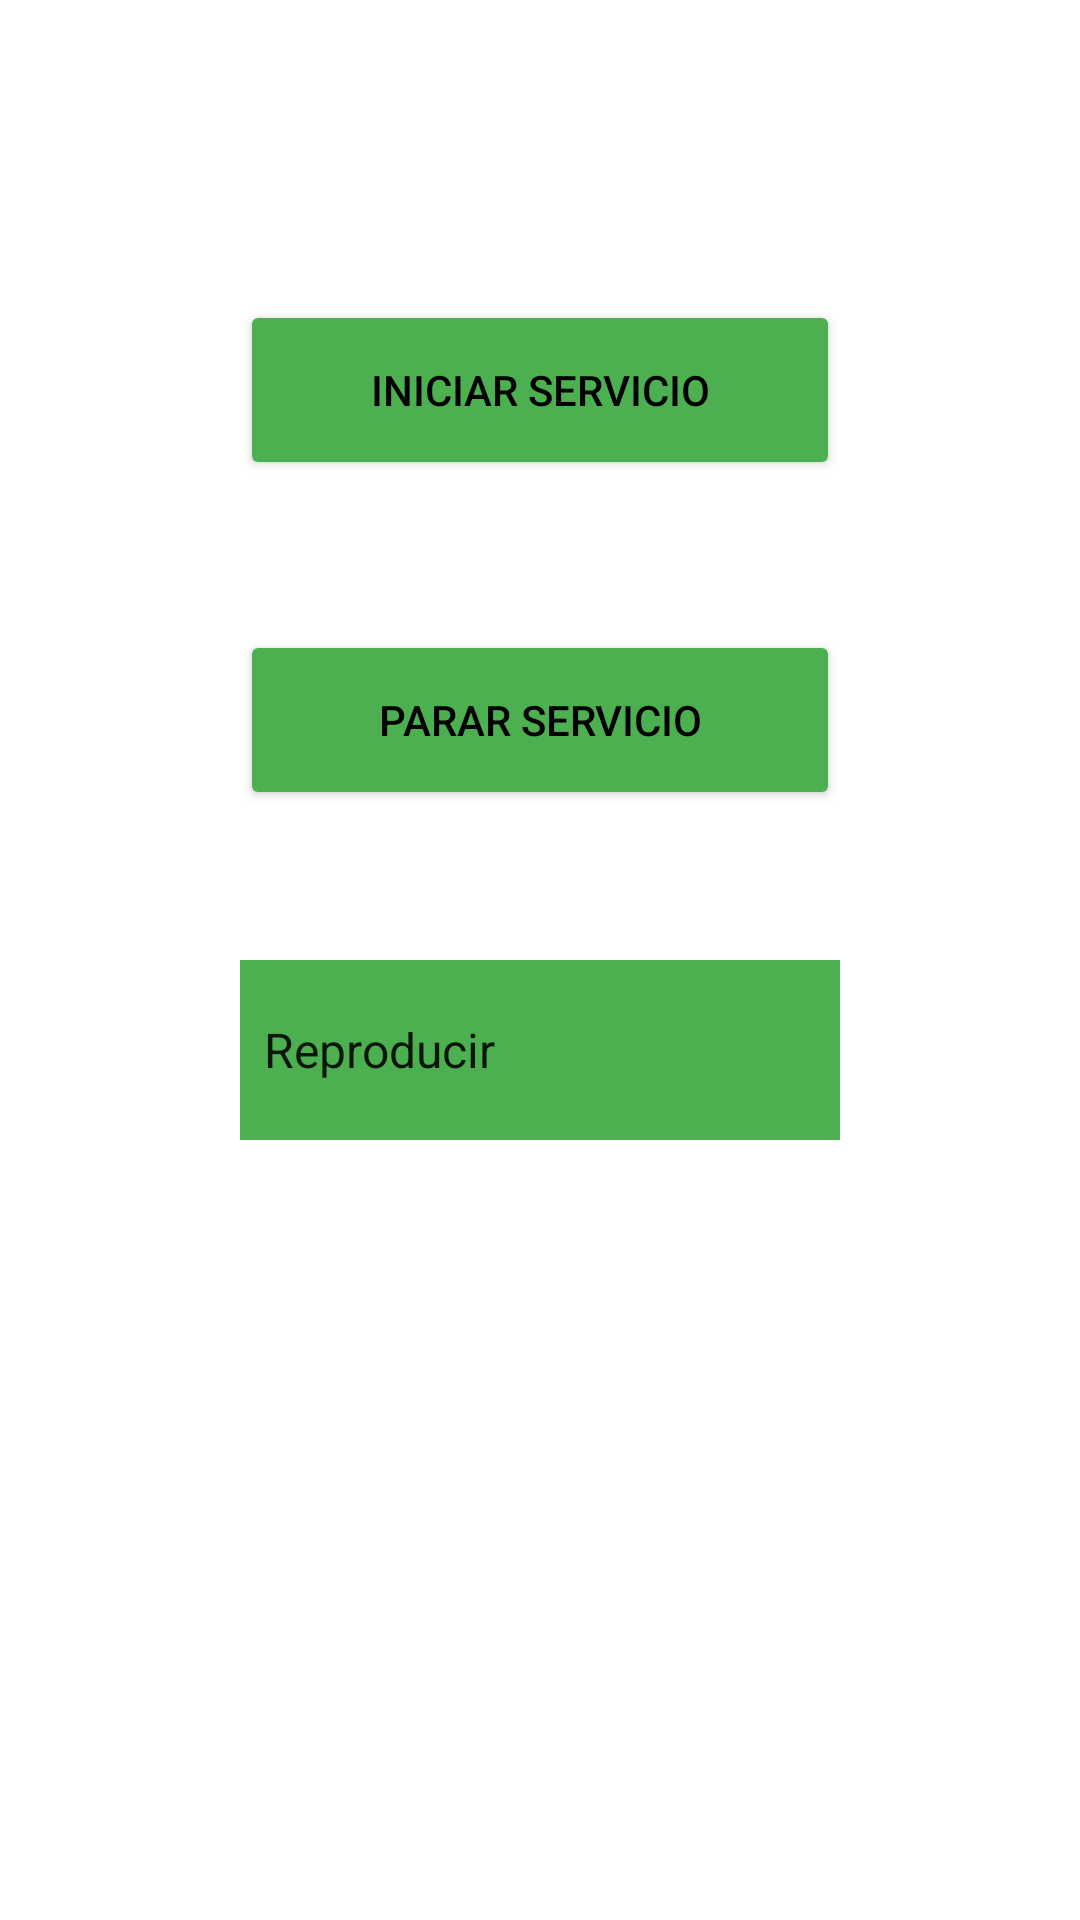

Android layout source for this screen:
<!-- AndroidManifest.xml: application theme Theme.PACDesarrolloUF2 -->
<!-- res/layout/activity_3.xml -->
<?xml version="1.0" encoding="utf-8"?>
<androidx.constraintlayout.widget.ConstraintLayout xmlns:android="http://schemas.android.com/apk/res/android"
    xmlns:app="http://schemas.android.com/apk/res-auto"
    xmlns:tools="http://schemas.android.com/tools"
    android:layout_width="match_parent"
    android:layout_height="match_parent"
    tools:context=".Activity3">

    <ImageView
        android:id="@+id/imageView"
        android:layout_width="wrap_content"
        android:layout_height="wrap_content"
        android:scaleType="centerCrop"
        app:layout_constraintBottom_toBottomOf="parent"
        app:layout_constraintEnd_toEndOf="parent"
        app:layout_constraintHorizontal_bias="1.0"
        app:layout_constraintStart_toStartOf="parent"
        app:layout_constraintTop_toTopOf="parent"
        app:layout_constraintVertical_bias="0.0"
        app:srcCompat="@drawable/fondo" />

    <Button
        android:id="@+id/buttonStart"
        android:layout_width="200dp"
        android:layout_height="60dp"
        android:layout_marginTop="100dp"
        android:text="@string/iniciar_servicio"
        android:textColor="#000000"
        app:backgroundTint="#4CAF50"
        app:layout_constraintEnd_toEndOf="parent"
        app:layout_constraintStart_toStartOf="parent"
        app:layout_constraintTop_toTopOf="parent" />

    <Button
        android:id="@+id/buttonStop"
        android:layout_width="200dp"
        android:layout_height="60dp"
        android:layout_marginTop="50dp"
        android:layout_marginBottom="200dp"
        android:text="@string/parar_servicio"
        android:textColor="#000000"
        app:backgroundTint="#4CAF50"
        app:layout_constraintBottom_toBottomOf="parent"
        app:layout_constraintEnd_toEndOf="parent"
        app:layout_constraintStart_toStartOf="parent"
        app:layout_constraintTop_toBottomOf="@+id/buttonStart"
        app:layout_constraintVertical_bias="0.0" />


    <Button
        android:id="@+id/buttonVolver"
        android:layout_width="200dp"
        android:layout_height="60dp"
        android:layout_marginBottom="100dp"
        android:text="@string/volver"
        android:textColor="#000000"
        app:backgroundTint="#4CAF50"
        app:layout_constraintBottom_toBottomOf="@+id/imageView"
        app:layout_constraintEnd_toEndOf="parent"
        app:layout_constraintStart_toStartOf="parent" />

    <Spinner
        android:entries="@array/defaultValue"
        android:id="@+id/spinner"
        android:layout_width="200dp"
        android:layout_height="60dp"
        android:layout_marginTop="50dp"
        android:textColor="#000000"
        android:background="#4CAF50"
        app:backgroundTint="#4CAF50"
        app:layout_constraintEnd_toEndOf="parent"
        app:layout_constraintStart_toStartOf="parent"
        app:layout_constraintTop_toBottomOf="@+id/buttonStop" />

</androidx.constraintlayout.widget.ConstraintLayout>
<!-- resources referenced by this layout -->
<resources>
  <string-array name="defaultValue">
          <item>Reproducir</item>
          <item>Detener</item>
          <item>Bloquear</item>
      </string-array>
  <string name="iniciar_servicio">Iniciar Servicio</string>
  <string name="parar_servicio">Parar Servicio</string>
  <string name="volver">Volver</string>
  <style name="Theme.PACDesarrolloUF2" parent="Theme.MaterialComponents.DayNight.DarkActionBar">
          
          <item name="colorPrimary">@color/purple_500</item>
          <item name="colorPrimaryVariant">@color/purple_700</item>
          <item name="colorOnPrimary">@color/white</item>
          
          <item name="colorSecondary">@color/teal_200</item>
          <item name="colorSecondaryVariant">@color/teal_700</item>
          <item name="colorOnSecondary">@color/black</item>
          
          <item name="android:statusBarColor" tools:targetApi="l">?attr/colorPrimaryVariant</item>
          
      </style>
  <!-- not gathered from this repository: default colours our renderer supplied (Android Studio template values) -->
  <color name="purple_500">#FF6200EE</color>
  <color name="purple_700">#FF3700B3</color>
  <color name="teal_200">#FF03DAC5</color>
  <color name="teal_700">#FF018786</color>
  <color name="black">#FF000000</color>
  <color name="white">#FFFFFFFF</color>
</resources>
